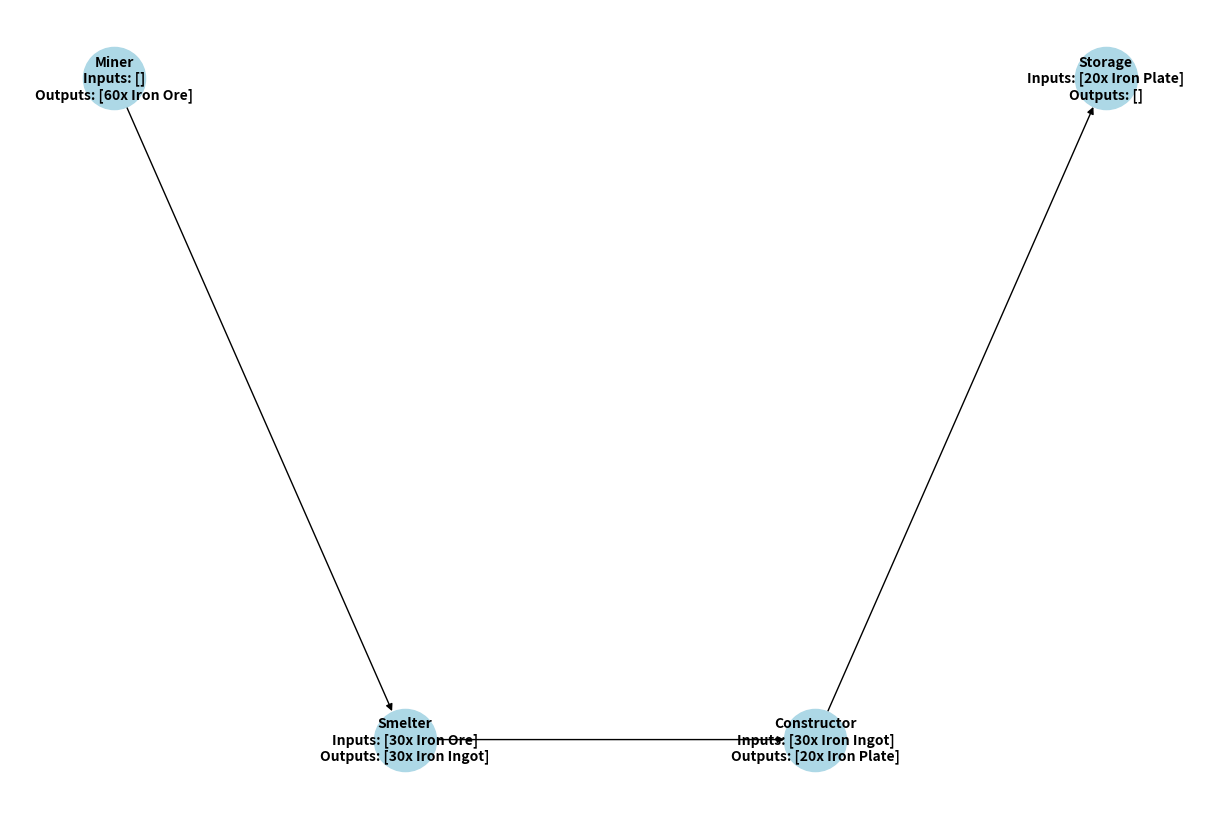
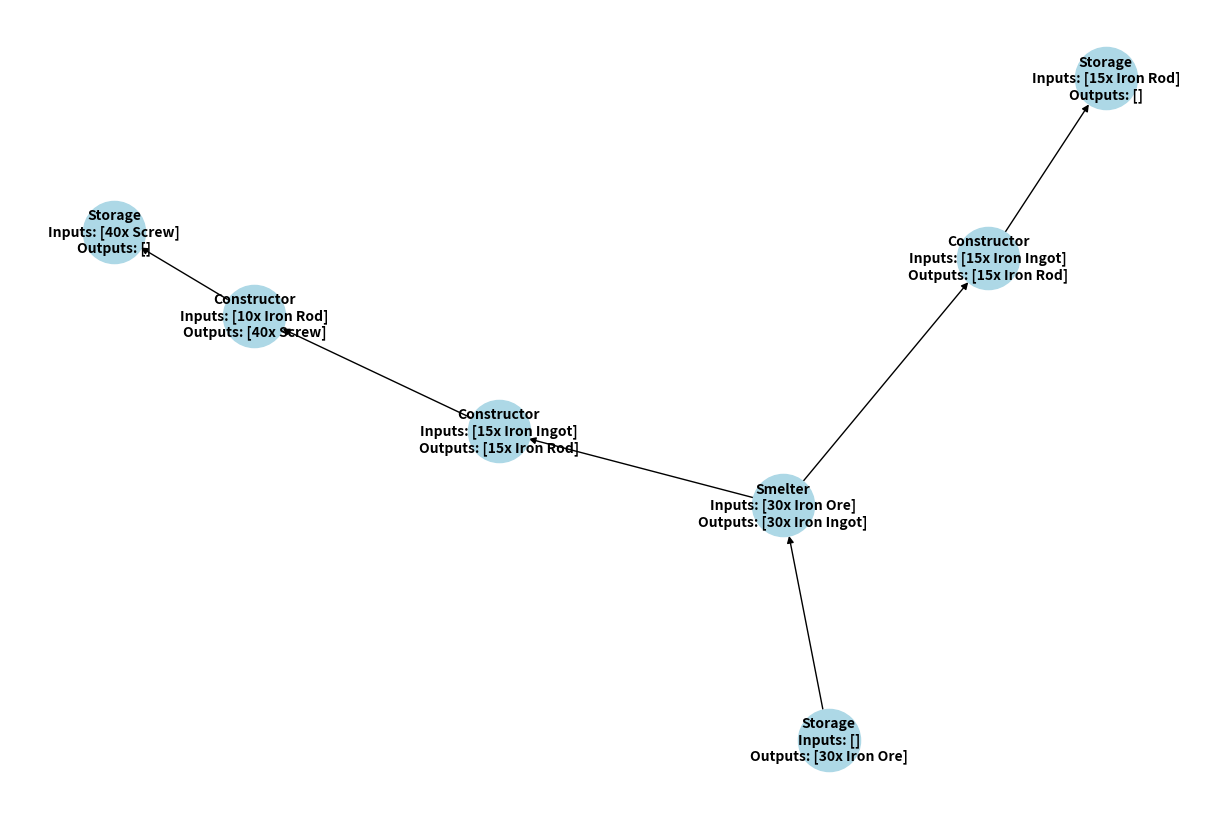

Here is the Python script that generated these plots, in order:
from typing import List
import matplotlib.pyplot as plt
import networkx as nx
from networkx.drawing.nx_agraph import graphviz_layout

def draw_tree(root):
    G = nx.DiGraph()
    
    # A dictionary to store nodes by unique identifiers
    node_objects = {}

    def add_edges(node, parent_id=None):
        node_id = f"{node.name}_{id(node)}"
        node_objects[node_id] = node
        if parent_id:
            G.add_edge(parent_id, node_id)
        for child in node.children:
            add_edges(child, node_id)
    
    add_edges(root)
    
    # Create node labels with inputs and outputs
    labels = {}
    for node in G.nodes:
        machine = node_objects[node]
        inputs_str = ", ".join(str(stack) for stack in machine.inputs)
        outputs_str = ", ".join(str(stack) for stack in machine.outputs)
        labels[node] = f"{machine.name}\nInputs: [{inputs_str}]\nOutputs: [{outputs_str}]"
    
    pos = nx.spectral_layout(G)
    
    plt.figure(figsize=(12, 8))
    nx.draw(G, pos, with_labels=True, labels=labels, node_size=2000, node_color="lightblue", font_size=10, font_weight="bold", arrows=True)
    plt.show()

class Stack:
    def __init__(self, count: int, item: str) -> None:
        self.count = count
        self.item = item

    def __str__(self) -> str:
        return f"{self.count}x {self.item}"

class Machine:
    def __init__(
        self,
        name: str = "Machine",
        inputs: List[Stack] = None,
        outputs: List[Stack] = None,
        children: List["Machine"] = None,
    ) -> None:
        self.name = name
        self.inputs = [] if inputs is None else inputs
        self.outputs = [] if outputs is None else outputs
        self.children = [] if children is None else children

    def __str__(self, indent: int = 0) -> str:
        indent_str = "| " * indent
        inputs_str = ", ".join(str(stack) for stack in self.inputs)
        outputs_str = ", ".join(str(stack) for stack in self.outputs)

        # Handle the case where there are no children
        if self.children:
            children_str = "\n".join(
                child.__str__(indent + 1) for child in self.children
            )
        else:
            children_str = "\n"  # Default to newline if no children

        # Compute the length for the dashes
        max_len = max(len(inputs_str), len(outputs_str), len(children_str))
        dash_line = f"{' -' * min(20, 8 + max_len)}\n"

        green = "\033[32m"
        bright_blue = "\033[94m"
        magenta = "\033[35m"
        reset = "\033[0m"

        return (
            dash_line
            + f"{indent_str}{bright_blue}{self.name}{reset}\n"
            + f"{indent_str}{green}Inputs: [{inputs_str}]{reset}\n"
            + f"{indent_str}{magenta}Outputs: [{outputs_str}]{reset}\n"
            + f"{indent_str}{children_str}"
        )

    def __repr__(self) -> str:
        return self.__str__()

    def add_child(self, machine: "Machine") -> "Machine":
        self.children.append(machine)
        return self

    def add_line(self, machines: List["Machine"]) -> "Machine":
        current = self
        for machine in machines:
            current.add_child(machine)
            current = machine
        return self

def main():
    iron1: Machine = Machine("Miner", None, [Stack(60, "Iron Ore")]).add_child(
        Machine(
            "Smelter", [Stack(30, "Iron Ore")], [Stack(30, "Iron Ingot")]
        ).add_child(
            Machine(
                "Constructor", [Stack(30, "Iron Ingot")], [Stack(20, "Iron Plate")]
            ).add_child(Machine("Storage", [Stack(20, "Iron Plate")]))
        )
    )
    print(f"* Iron 1{iron1}")

    iron2: Machine = Machine("Storage", None, [Stack(30, "Iron Ore")]).add_child(
        Machine("Smelter", [Stack(30, "Iron Ore")], [Stack(30, "Iron Ingot")])
        .add_child(
            Machine(
                "Constructor", [Stack(15, "Iron Ingot")], [Stack(15, "Iron Rod")]
            ).add_child(Machine("Storage", [Stack(15, "Iron Rod")]))
        )
        .add_child(
            Machine("Constructor", [Stack(15, "Iron Ingot")], [Stack(15, "Iron Rod")]).add_child(
            Machine("Constructor", [Stack(10, "Iron Rod")], [Stack(40, "Screw")]).add_child(Machine("Storage", [Stack(40, "Screw")]))
        ))
            
    )

    print(f"* Iron 2{iron2}")

    draw_tree(iron1)
    draw_tree(iron2)

if __name__ == "__main__":
    main()
